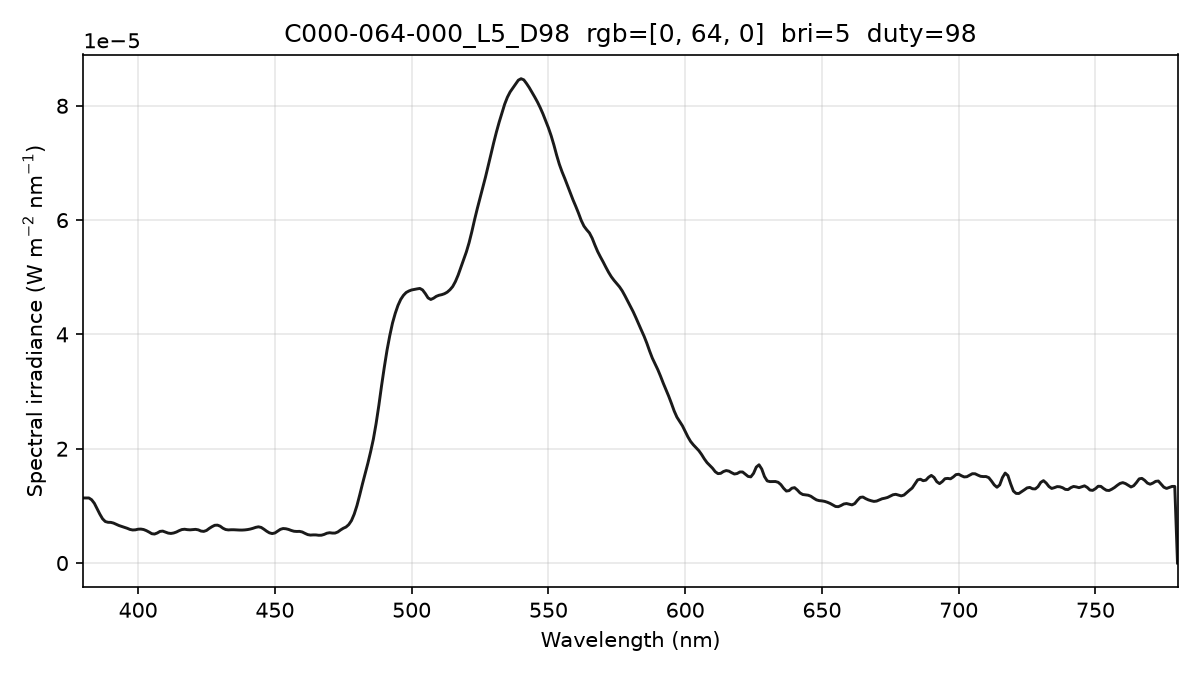

The file beside this chart, header and first rows:
wavelength_nm, spectral_irradiance_W_m2_nm, spectral_irradiance_std_W_m2_nm, spectral_irradiance_uW_cm2_nm, photon_irradiance_photons_m2_s_nm
380, 1.13830753e-05, 4.85866838e-07, 1.13830753e-03, 2.17754166e+13
381, 1.13830753e-05, 4.85866838e-07, 1.13830753e-03, 2.18327203e+13
382, 1.13830753e-05, 4.85866838e-07, 1.13830753e-03, 2.18900240e+13
383, 1.10712520e-05, 3.87190617e-07, 1.10712520e-03, 2.13461117e+13
384, 1.04474348e-05, 2.20507194e-07, 1.04474348e-03, 2.01959441e+13
385, 9.50500959e-06, 1.68151646e-07, 9.50500959e-04, 1.84219906e+13
386, 8.55579941e-06, 1.54703273e-07, 8.55579941e-04, 1.66253641e+13
387, 7.73679139e-06, 8.58010318e-08, 7.73679139e-04, 1.50728411e+13
388, 7.26019498e-06, 1.91414157e-07, 7.26019498e-04, 1.41808831e+13
389, 7.12601173e-06, 3.90755933e-07, 7.12601173e-04, 1.39546646e+13
390, 7.11272176e-06, 5.28072514e-07, 7.11272176e-04, 1.39644455e+13
391, 6.99055474e-06, 5.58600813e-07, 6.99055474e-04, 1.37597856e+13
392, 6.76626914e-06, 5.22821450e-07, 6.76626914e-04, 1.33523775e+13
393, 6.56001394e-06, 4.51133448e-07, 6.56001394e-04, 1.29783828e+13
394, 6.39596318e-06, 3.08736423e-07, 6.39596318e-04, 1.26860215e+13
395, 6.25213841e-06, 1.26360800e-07, 6.25213841e-04, 1.24322275e+13
396, 6.08044459e-06, 6.30270097e-08, 6.08044459e-04, 1.21214281e+13
397, 5.88088327e-06, 1.02999563e-07, 5.88088327e-04, 1.17532056e+13
398, 5.78288982e-06, 1.07436539e-07, 5.78288982e-04, 1.15864731e+13
399, 5.80690786e-06, 1.03320831e-07, 5.80690786e-04, 1.16638278e+13
400, 5.91995427e-06, 1.49899802e-07, 5.91995427e-04, 1.19206960e+13
401, 5.94080659e-06, 2.19942632e-07, 5.94080659e-04, 1.19925919e+13
402, 5.86166807e-06, 2.82057721e-07, 5.86166807e-04, 1.18623448e+13
403, 5.67031978e-06, 3.01819296e-07, 5.67031978e-04, 1.15036554e+13
404, 5.41685025e-06, 2.79521141e-07, 5.41685025e-04, 1.10166985e+13
405, 5.13141850e-06, 2.31398264e-07, 5.13141850e-04, 1.04620244e+13
406, 5.07194859e-06, 2.23251340e-07, 5.07194859e-04, 1.03663089e+13
407, 5.25536000e-06, 2.75200580e-07, 5.25536000e-04, 1.07676306e+13
408, 5.53390352e-06, 3.16394717e-07, 5.53390352e-04, 1.13661927e+13
409, 5.58581638e-06, 2.70301977e-07, 5.58581638e-04, 1.15009372e+13
410, 5.41109856e-06, 1.37505145e-07, 5.41109856e-04, 1.11684414e+13
411, 5.23507564e-06, 6.98946081e-08, 5.23507564e-04, 1.08314862e+13
412, 5.17647388e-06, 6.72090420e-08, 5.17647388e-04, 1.07362968e+13
413, 5.25903050e-06, 1.83490029e-07, 5.25903050e-04, 1.09339985e+13
414, 5.42537294e-06, 2.51870032e-07, 5.42537294e-04, 1.13071514e+13
415, 5.66581466e-06, 2.52630531e-07, 5.66581466e-04, 1.18367842e+13
416, 5.85698290e-06, 2.13367028e-07, 5.85698290e-04, 1.22656496e+13
417, 5.91114458e-06, 2.63484763e-07, 5.91114458e-04, 1.24088320e+13
418, 5.83890872e-06, 4.70803061e-07, 5.83890872e-04, 1.22865863e+13
419, 5.80602543e-06, 5.69346038e-07, 5.80602543e-04, 1.22466195e+13
420, 5.84986635e-06, 5.30417283e-07, 5.84986635e-04, 1.23685418e+13
421, 5.88996274e-06, 4.05217352e-07, 5.88996274e-04, 1.24829695e+13
422, 5.80384707e-06, 2.99016907e-07, 5.80384707e-04, 1.23296764e+13
423, 5.59151887e-06, 2.50985049e-07, 5.59151887e-04, 1.19067553e+13
424, 5.53604883e-06, 3.09695864e-07, 5.53604883e-04, 1.18165048e+13
425, 5.69972256e-06, 3.49962074e-07, 5.69972256e-04, 1.21945538e+13
426, 6.05808680e-06, 3.04116414e-07, 6.05808680e-04, 1.29917710e+13
427, 6.36072038e-06, 2.34968757e-07, 6.36072038e-04, 1.36727995e+13
428, 6.60169062e-06, 1.91945762e-07, 6.60169062e-04, 1.42240151e+13
429, 6.63031917e-06, 2.59039804e-07, 6.63031917e-04, 1.43190760e+13
430, 6.44653368e-06, 3.60350546e-07, 6.44653368e-04, 1.39546189e+13
431, 6.09186106e-06, 4.16658204e-07, 6.09186106e-04, 1.32175368e+13
432, 5.86163424e-06, 3.65229535e-07, 5.86163424e-04, 1.27475208e+13
433, 5.79313267e-06, 2.15929296e-07, 5.79313267e-04, 1.26277111e+13
434, 5.82337581e-06, 1.43946981e-07, 5.82337581e-04, 1.27229498e+13
435, 5.82267592e-06, 1.61182165e-07, 5.82267592e-04, 1.27507328e+13
436, 5.79335448e-06, 2.59154123e-07, 5.79335448e-04, 1.27156879e+13
437, 5.77158201e-06, 2.98557568e-07, 5.77158201e-04, 1.26969549e+13
438, 5.76684764e-06, 2.13758058e-07, 5.76684764e-04, 1.27155707e+13
439, 5.79478638e-06, 1.07962645e-07, 5.79478638e-04, 1.28063456e+13
... 341 more rows
